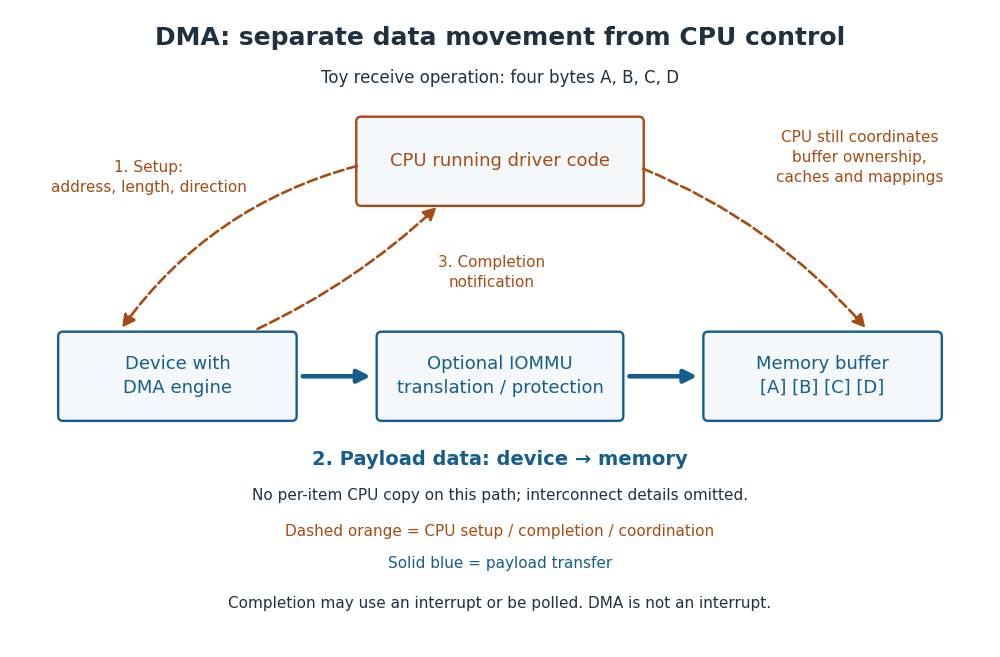

Generate this figure with matplotlib: (Note: this script raises an exception after producing the figure.)
"""Draw schematic DMA payload and control paths; no real hardware operations.

Tested with Python 3.14.4, Matplotlib 3.10.7.
Run from _media; the opaque matching PNG is written to the current directory.
"""

from pathlib import Path

import matplotlib

matplotlib.use("Agg")
import matplotlib.pyplot as plt
from matplotlib.patches import FancyArrowPatch, FancyBboxPatch


def main():
    plt.rcParams.update({"font.family": "DejaVu Sans", "font.size": 12})
    fig, ax = plt.subplots(figsize=(10, 6.5), dpi=110, facecolor="white")
    ax.set(xlim=(0, 12), ylim=(0, 8))
    ax.axis("off")
    ink, blue, orange = "#203040", "#155d8a", "#a84b12"

    def text(x, y, label, size=12, color=ink, weight="normal", background=False):
        ax.text(x, y, label, ha="center", va="center", fontsize=size,
                color=color, weight=weight, linespacing=1.4, zorder=6,
                bbox=dict(facecolor="white", edgecolor="none", pad=2)
                if background else None)

    def box(x, y, w, h, label, color=blue):
        ax.add_patch(FancyBboxPatch((x, y), w, h, boxstyle="round,pad=0.06",
                                   facecolor="#f5f8fb", edgecolor=color, linewidth=1.7))
        text(x + w / 2, y + h / 2, label, 13, color)

    def arrow(start, end, control=False, curve=0):
        ax.add_patch(FancyArrowPatch(start, end, arrowstyle="-|>",
                                   mutation_scale=19, linewidth=1.9 if control else 3.3,
                                   linestyle="--" if control else "-",
                                   color=orange if control else blue,
                                   connectionstyle=f"arc3,rad={curve}"))

    text(6, 7.65, "DMA: separate data movement from CPU control", 18, weight="bold")
    text(6, 7.15, "Toy receive operation: four bytes A, B, C, D", 12)
    box(4.3, 5.6, 3.4, 1.0, "CPU running driver code", orange)
    box(0.65, 2.9, 2.8, 1.0, "Device with\nDMA engine")
    box(4.55, 2.9, 2.9, 1.0, "Optional IOMMU\ntranslation / protection")
    box(8.55, 2.9, 2.8, 1.0, "Memory buffer\n[A] [B] [C] [D]")

    arrow((4.28, 6.05), (1.35, 3.98), True, 0.18)
    text(1.7, 5.9, "1. Setup:\naddress, length, direction", 11, orange, background=True)
    arrow((3.0, 3.98), (5.25, 5.55), True, 0.08)
    text(5.9, 4.7, "3. Completion\nnotification", 11, orange, background=True)
    arrow((7.72, 6.02), (10.5, 3.98), True, -0.12)
    text(10.4, 6.15, "CPU still coordinates\nbuffer ownership,\ncaches and mappings", 11, orange, background=True)

    arrow((3.55, 3.4), (4.45, 3.4))
    arrow((7.55, 3.4), (8.45, 3.4))
    text(6, 2.35, "2. Payload data: device → memory", 14, blue, "bold")
    text(6, 1.9, "No per-item CPU copy on this path; interconnect details omitted.", 11)
    text(6, 1.45, "Dashed orange = CPU setup / completion / coordination", 11, orange)
    text(6, 1.05, "Solid blue = payload transfer", 11, blue)
    text(6, 0.55, "Completion may use an interrupt or be polled. DMA is not an interrupt.", 11)
    fig.subplots_adjust(left=0.01, right=0.99, bottom=0.01, top=0.99)
    fig.savefig(Path.cwd() / (Path(__file__).stem + ".png"),
                facecolor="white", transparent=False)
    plt.close(fig)


if __name__ == "__main__":
    main()
